Run: headless pygame with SDL's dummy video driver; simulated clock (each Clock.tick advances the game by its frame time, no real sleeping); random seed 0; keys injected as events and as key.get_pressed() state; no mouse input.
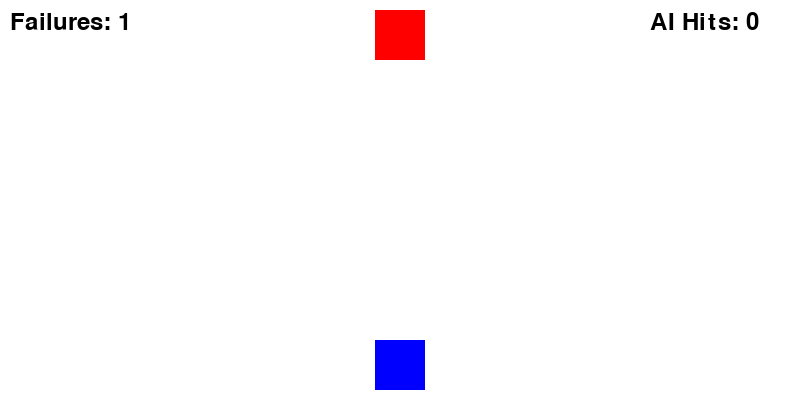
Frame 1 of 4 · flips 1–60 · no input
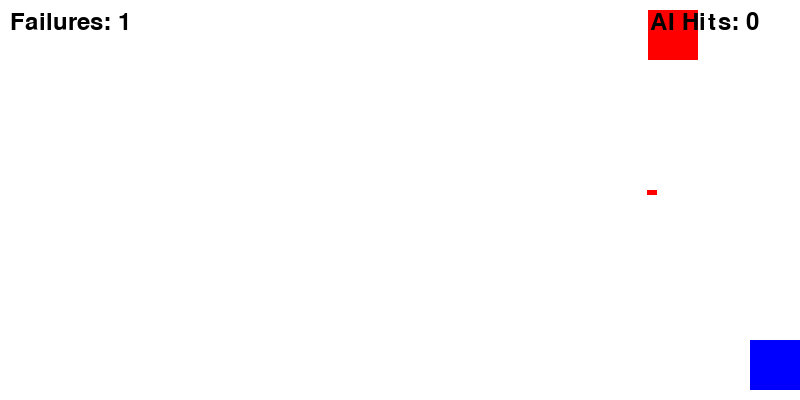
Frame 2 of 4 · flips 61–180 · tapped SPACE, RETURN · held RIGHT (→), D
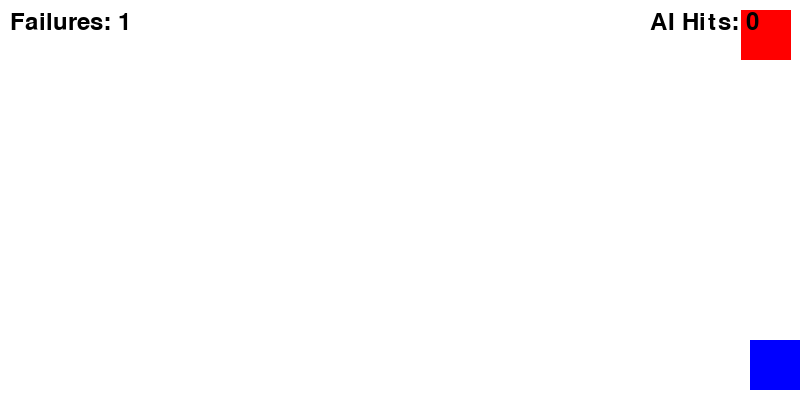
Frame 3 of 4 · flips 181–300 · held DOWN (↓), S
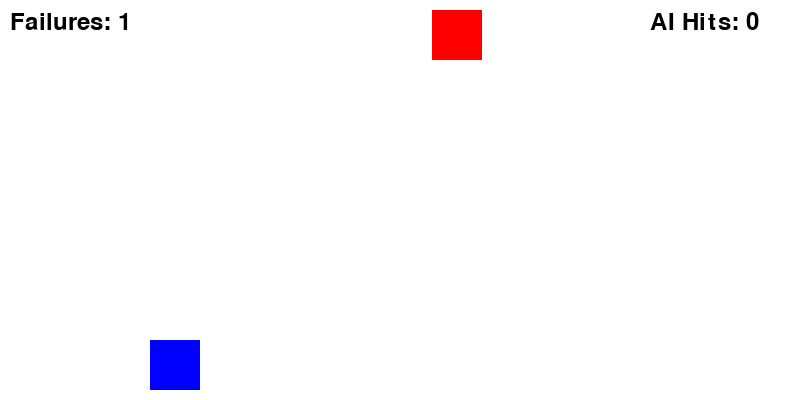
Frame 4 of 4 · flips 301–420 · held LEFT (←), A, UP (↑), W

The pygame program that drew these frames:

import pygame
import random
import sys

# 调试代码：检查pygame模块的来源
print(f"Pygame module loaded from: {pygame.__file__}")

# 初始化Pygame
if pygame.init()[1] > 0:  # 检查是否有初始化错误
    print("Pygame initialization failed!")
    sys.exit()
else:
    print("Pygame initialized successfully.")

# 游戏窗口设置
try:
    WIDTH, HEIGHT = 800, 400
    screen = pygame.display.set_mode((WIDTH, HEIGHT))
    pygame.display.set_caption("Shooting Game")
    print("Game window created successfully.")
except Exception as e:
    print(f"Failed to create game window: {e}")
    sys.exit()

# 颜色定义
WHITE = (255, 255, 255)
BLACK = (0, 0, 0)
RED = (255, 0, 0)
BLUE = (0, 0, 255)

# 游戏变量
player_width, player_height = 50, 50
bullet_width, bullet_height = 10, 5
player_speed = 5
bullet_speed = 10
ai_move_interval = 30  # AI移动间隔帧数
max_player_bullets_per_second = 2
failure_count = 0
ai_hit_count = 0  # 新增变量：AI被击中的次数

# 新增变量：AI移动方向和持续时间
ai_direction = random.choice([-1, 1])  # -1表示向左，1表示向右
ai_direction_duration = 60  # 持续帧数
ai_direction_timer = 0

# 初始化玩家和AI
player = pygame.Rect(WIDTH // 2 - player_width // 2, HEIGHT - player_height - 10, player_width, player_height)
ai = pygame.Rect(WIDTH // 2 - player_width // 2, 10, player_width, player_height)
player_bullets = []
ai_bullets = []

# 时钟和计时器
clock = pygame.time.Clock()
ai_move_timer = 0
player_last_shot_time = 0

# 字体设置
font = pygame.font.Font(None, 36)

def reset_game():
    global player, ai, player_bullets, ai_bullets
    player.x = WIDTH // 2 - player_width // 2
    player.y = HEIGHT - player_height - 10
    ai.x = WIDTH // 2 - player_width // 2
    ai.y = 10
    player_bullets.clear()
    ai_bullets.clear()

def draw_objects():
    screen.fill(WHITE)
    pygame.draw.rect(screen, BLUE, player)
    pygame.draw.rect(screen, RED, ai)
    for bullet in player_bullets:
        pygame.draw.rect(screen, BLUE, bullet)
    for bullet in ai_bullets:
        pygame.draw.rect(screen, RED, bullet)
    failure_text = font.render(f"Failures: {failure_count}", True, BLACK)
    screen.blit(failure_text, (10, 10))
    ai_hit_text = font.render(f"AI Hits: {ai_hit_count}", True, BLACK)  # 显示AI被击中的次数
    screen.blit(ai_hit_text, (WIDTH - 150, 10))
    pygame.display.flip()

def handle_player_input(keys):
    if keys[pygame.K_LEFT] and player.left > 0:
        player.x -= player_speed
    if keys[pygame.K_RIGHT] and player.right < WIDTH:
        player.x += player_speed

def fire_player_bullet():
    global player_last_shot_time
    current_time = pygame.time.get_ticks()
    if current_time - player_last_shot_time >= 300:  # 减少发射间隔，允许连续发射
        bullet = pygame.Rect(player.centerx - bullet_width // 2, player.top - bullet_height, bullet_width, bullet_height)
        player_bullets.append(bullet)
        player_last_shot_time = current_time

def move_ai():
    global ai_move_timer
    ai_move_timer += 1

    if ai_move_timer >= ai_move_interval // 8:  # 降低移动更新频率
        ai_move_timer = 0
        # 根据距离调整AI移动速度
        distance_to_player = abs(player.centerx - ai.centerx)
        ai_move_step = max(4, min(distance_to_player // 20, player_speed * 2))  # 增大移动步幅

        # 如果AI方块与玩家方块的水平距离小于子弹宽度，则停止移动
        if distance_to_player > bullet_width:
            if player.centerx < ai.centerx and ai.left > 0:  # 玩家在AI左边，向左移动
                ai.x -= ai_move_step
            elif player.centerx > ai.centerx and ai.right < WIDTH:  # 玩家在AI右边，向右移动
                ai.x += ai_move_step

        # AI随机发射子弹
        if random.randint(0, 100) < 10:  # 降低子弹发射概率
            bullet = pygame.Rect(ai.centerx - bullet_width // 2, ai.bottom, bullet_width, bullet_height)
            ai_bullets.append(bullet)

def move_bullets():
    for bullet in player_bullets[:]:
        bullet.y -= bullet_speed
        if bullet.bottom < 0:
            player_bullets.remove(bullet)
    for bullet in ai_bullets[:]:
        bullet.y += bullet_speed
        if bullet.top > HEIGHT:
            ai_bullets.remove(bullet)

def check_collisions():
    global failure_count, ai_hit_count
    for bullet in ai_bullets[:]:
        if player.colliderect(bullet):
            failure_count += 1  # 增加玩家中弹计数
            ai_bullets.remove(bullet)  # 移除击中玩家的子弹
            break
    for bullet in player_bullets[:]:
        if ai.colliderect(bullet):
            ai_hit_count += 1  # 增加AI被击中的计数
            player_bullets.remove(bullet)  # 移除击中AI的子弹
            break

# 游戏主循环
while True:
    try:
        # print("Game loop running...")  # 添加调试信息
        for event in pygame.event.get():
            if event.type == pygame.QUIT:
                print("Quit event detected. Exiting game.")
                pygame.quit()
                sys.exit()
            if event.type == pygame.KEYDOWN:
                if event.key == pygame.K_ESCAPE:  # 按下ESC键退出游戏
                    print("ESC key pressed. Exiting game.")
                    pygame.quit()
                    sys.exit()
        
        # 持续检测空格键是否被按下
        keys = pygame.key.get_pressed()
        if keys[pygame.K_SPACE]:
            fire_player_bullet()
        handle_player_input(keys)
        move_ai()
        move_bullets()
        check_collisions()
        draw_objects()
        clock.tick(60)
    except Exception as e:
        print(f"An error occurred: {e}")
        pygame.quit()
        sys.exit()
